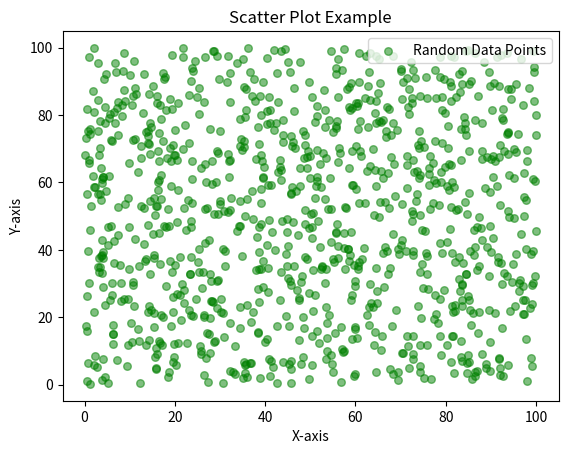

Python code for this plot:
import pandas as  pd
import numpy as  np
import matplotlib.pyplot as plt
import random

x = [random.uniform(0,100) for _ in  range(1000)]
y = [random.uniform(0,100) for _ in  range(1000)]

print(x, "\n", y)
plt.clf()
plt.scatter(x,y, label = "Random Data Points" , color = "green", marker = "o", s = 30, alpha = 0.5)
plt.title("Scatter Plot Example")
plt.xlabel("X-axis")
plt.ylabel("Y-axis")
plt.legend()
plt.savefig("./scatter.png")
plt.show()